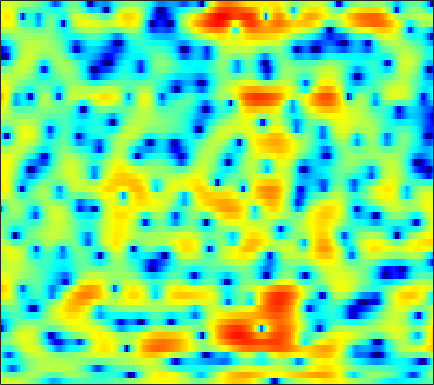

The file beside this chart, header and first rows:
2.4264, 2.5789, 2.7157, 2.7943, 2.797, 2.7572, 2.6692, 2.5549, 2.3614, 2.1214, 1.8317, 1.5741, 1.1766, 0.72928, 0.33032, -0.26556, -0.93562, -1.5054, -2.3641, -3.3306, -4.4098, -5.2853, -6.4285, -7.3777
0.74, 0.4229, -0.0372, -0.4822, -0.7566, -0.9577, -0.9251, -0.7577, -0.4019, 0.04102, 0.4888, 0.7873, 1.112, 1.325, 1.405, 1.394, 1.258, 1.069, 0.6977, 0.2146, -0.351, -0.7862, -1.333, -1.717
-2.732, -3.892, -5.753, -7.965, -9.724, -11.35, -10.71, -9.165, -6.89, -4.908, -3.293, -2.287, -1.178, -0.308, 0.2259, 0.7937, 1.228, 1.479, 1.724, 1.894, 2.002, 2.061, 2.111, 2.146
-2.494, -3.115, -3.824, -4.339, -4.562, -4.622, -4.394, -4.072, -3.501, -2.816, -2.102, -1.558, -0.866, -0.2306, 0.1877, 0.6669, 1.056, 1.283, 1.517, 1.67, 1.754, 1.779, 1.785, 1.748
-4.571, -6.452, -9.428, -12.18, -12.4, -9.962, -7.061, -5.219, -3.223, -1.646, -0.3851, 0.3803, 1.209, 1.845, 2.198, 2.515, 2.685, 2.717, 2.646, 2.457, 2.148, 1.864, 1.438, 0.9901
-1.811, -2.525, -3.346, -3.769, -3.63, -2.849, -1.679, -0.7302, 0.4792, 1.529, 2.4, 2.908, 3.384, 3.655, 3.711, 3.589, 3.263, 2.874, 2.162, 1.245, 0.1123, -0.8758, -2.429, -4.236
-1.317, -0.9155, -0.4095, 0.09814, 0.5164, 1.1, 1.708, 2.149, 2.667, 3.097, 3.417, 3.557, 3.581, 3.398, 3.106, 2.497, 1.616, 0.7569, -0.6456, -2.336, -4.336, -5.99, -8.367, -10.8
-3.671, -2.949, -1.909, -0.8404, -0.0654, 0.8984, 1.754, 2.326, 2.974, 3.455, 3.755, 3.85, 3.785, 3.527, 3.177, 2.494, 1.521, 0.5561, -1.093, -3.283, -6.163, -8.973, -14.05, -19.07
-16.33, -12.58, -8.529, -5.562, -3.837, -2.012, -0.6124, 0.2133, 1.084, 1.729, 2.159, 2.356, 2.478, 2.428, 2.295, 1.997, 1.566, 1.169, 0.5396, -0.15, -0.8352, -1.296, -1.76, -1.931
-9.574, -8.741, -7.253, -5.709, -4.641, -3.396, -2.374, -1.77, -1.17, -0.7752, -0.5463, -0.4491, -0.3891, -0.3858, -0.3948, -0.4158, -0.395, -0.3291, -0.2049, -0.03383, 0.1688, 0.357, 0.6524, 1
-5.396, -4.842, -4.08, -3.371, -2.918, -2.452, -2.158, -2.05, -2.109, -2.378, -2.858, -3.321, -4.043, -4.744, -5.114, -5.194, -4.737, -4.114, -3.09, -1.997, -0.9468, -0.2195, 0.684, 1.514
-3.621, -2.662, -1.761, -1.173, -0.9101, -0.8098, -0.9832, -1.279, -1.895, -2.837, -4.146, -5.484, -7.984, -11.83, -16.82, -32.89, -15.03, -10.49, -6.827, -4.33, -2.481, -1.345, -0.06703, 1.034
0.9615, 1.33, 1.591, 1.581, 1.406, 0.9892, 0.3473, -0.2572, -1.188, -2.201, -3.258, -4.075, -5.132, -6.073, -6.571, -6.734, -6.268, -5.634, -4.654, -3.737, -2.96, -2.469, -1.855, -1.192
5.62, 5.407, 4.953, 4.235, 3.502, 2.25, 0.6573, -0.7704, -2.882, -4.856, -5.917, -5.829, -5.079, -4.228, -3.674, -3.079, -2.72, -2.642, -2.779, -3.264, -4.243, -5.348, -7.382, -9.487
6.981, 6.626, 5.961, 5.044, 4.136, 2.563, 0.5046, -1.489, -4.995, -9.576, -11.72, -9.395, -6.125, -3.956, -2.888, -2.027, -1.652, -1.658, -2.029, -2.855, -4.152, -5.464, -7.633, -9.679
5.41, 5.216, 4.816, 4.254, 3.724, 2.867, 1.881, 1.098, 0.0839, -0.7621, -1.291, -1.448, -1.442, -1.293, -1.175, -1.118, -1.212, -1.386, -1.786, -2.37, -3.103, -3.735, -4.644, -5.544
3.415, 3.489, 3.473, 3.329, 3.153, 2.84, 2.443, 2.116, 1.663, 1.23, 0.8327, 0.5619, 0.2449, -0.05012, -0.2707, -0.5693, -0.9056, -1.192, -1.632, -2.127, -2.7, -3.173, -3.858, -4.625
1.846, 2.188, 2.529, 2.721, 2.779, 2.752, 2.619, 2.457, 2.17, 1.822, 1.421, 1.101, 0.6633, 0.2124, -0.1326, -0.5635, -0.9771, -1.29, -1.691, -2.101, -2.519, -2.852, -3.329, -3.843
0.9937, 1.639, 2.305, 2.768, 2.979, 3.101, 3.061, 2.929, 2.631, 2.2, 1.652, 1.175, 0.468, -0.2651, -0.7978, -1.447, -1.945, -2.2, -2.404, -2.525, -2.636, -2.76, -3.012, -3.382
1.332, 2.21, 3.032, 3.559, 3.794, 3.899, 3.812, 3.631, 3.23, 2.638, 1.832, 1.054, -0.2555, -1.882, -3.285, -5.174, -6.304, -6.175, -5.103, -3.853, -2.939, -2.536, -2.406, -2.742
2.621, 3.129, 3.529, 3.631, 3.574, 3.383, 3.112, 2.885, 2.542, 2.097, 1.441, 0.7567, -0.5659, -2.588, -4.734, -8.941, -13.32, -11.03, -6.441, -3.482, -1.691, -0.9146, -0.4986, -0.7063
2.43, 2.163, 1.54, 0.5564, -0.3898, -1.697, -2.708, -2.968, -2.58, -1.827, -1.17, -0.8687, -0.727, -0.8886, -1.085, -1.333, -1.338, -1.099, -0.4928, 0.2662, 0.9374, 1.309, 1.598, 1.597
1.128, 0.3759, -1.046, -3.069, -5.246, -9.72, -19.33, -21.47, -11.06, -6.733, -4.244, -3.021, -1.9, -1.122, -0.7058, -0.2499, 0.1762, 0.4947, 0.9379, 1.375, 1.775, 2.034, 2.293, 2.438
0.5046, -0.1096, -1.092, -2.236, -3.165, -4.365, -5.204, -5.406, -5.056, -4.329, -3.531, -2.975, -2.373, -1.875, -1.555, -1.136, -0.6958, -0.3315, 0.1812, 0.7031, 1.217, 1.567, 1.959, 2.265
0.2388, -0.04964, -0.4079, -0.7502, -0.9831, -1.289, -1.543, -1.697, -1.875, -2.026, -2.228, -2.416, -2.725, -3.1, -3.314, -3.391, -3.126, -2.672, -1.794, -0.8025, 0.165, 0.8117, 1.539, 2.093
-1.713, -1.444, -0.8553, -0.3, 0.03087, 0.3143, 0.399, 0.3355, 0.07214, -0.3911, -1.135, -1.929, -3.358, -5.432, -7.511, -10.85, -11.55, -9.014, -5.404, -2.662, -0.6559, 0.4958, 1.637, 2.413
-10.67, -6.051, -2.682, -0.6965, 0.2232, 0.9663, 1.288, 1.311, 1.112, 0.6271, -0.1005, -0.8404, -2.148, -3.863, -5.436, -7.375, -7.677, -6.324, -3.856, -1.661, 0.001436, 0.9329, 1.831, 2.398
-1.672, -1.093, -0.1307, 0.6091, 0.9702, 1.163, 1.089, 0.8991, 0.5299, 0.09197, -0.3409, -0.6367, -0.9962, -1.271, -1.396, -1.427, -1.198, -0.8572, -0.2778, 0.3361, 0.8257, 1.058, 1.175, 1.058
3.691, 3.479, 3.191, 2.733, 2.272, 1.425, 0.3223, -0.6407, -1.954, -2.913, -3.229, -2.995, -2.329, -1.518, -0.9221, -0.2348, 0.3849, 0.7628, 1.137, 1.338, 1.317, 1.111, 0.4961, -0.5679
5.684, 5.385, 4.75, 3.817, 2.866, 1.189, -1.146, -3.529, -8.237, -17.39, -16.74, -10.48, -6.224, -3.713, -2.397, -1.072, -0.1013, 0.4517, 0.9893, 1.256, 1.257, 1.037, 0.402, -0.7631
5.176, 4.982, 4.42, 3.547, 2.648, 1.132, -0.7502, -2.385, -4.668, -6.543, -7.378, -7.232, -6.527, -5.59, -4.898, -3.921, -3.001, -2.342, -1.56, -0.9295, -0.5035, -0.3237, -0.2539, -0.3693
4.785, 4.677, 4.292, 3.619, 2.942, 1.808, 0.444, -0.6946, -2.32, -4.041, -5.787, -7.097, -8.711, -9.909, -10.07, -9.249, -7.744, -6.581, -5.191, -3.975, -2.967, -2.311, -1.564, -0.9061
4.931, 4.852, 4.573, 4.051, 3.524, 2.615, 1.471, 0.4408, -1.186, -3.189, -5.709, -8.137, -12.71, -21.28, -27.79, -16.66, -12.28, -10.31, -8.513, -7.198, -6.003, -5.101, -3.822, -2.558
4.693, 4.678, 4.519, 4.202, 3.853, 3.223, 2.4, 1.632, 0.4083, -1.067, -2.779, -4.208, -6.128, -7.884, -8.807, -9.521, -9.935, -10.38, -11.27, -12.35, -12.29, -10.89, -8.151, -5.53
3.483, 3.59, 3.631, 3.589, 3.478, 3.235, 2.862, 2.495, 1.869, 1.1, 0.187, -0.5784, -1.682, -2.851, -3.769, -5.13, -6.73, -8.272, -11.09, -15.12, -17.77, -14.55, -9.846, -6.516
1.014, 1.184, 1.396, 1.614, 1.808, 2.081, 2.314, 2.433, 2.466, 2.336, 2.021, 1.677, 1.062, 0.3077, -0.3676, -1.378, -2.522, -3.41, -4.545, -5.433, -5.792, -5.641, -4.974, -3.998
-2.571, -2.92, -3.228, -2.892, -2.091, -0.6855, 0.7005, 1.563, 2.439, 2.985, 3.239, 3.25, 3.054, 2.63, 2.184, 1.441, 0.5586, -0.1634, -1.167, -2.123, -2.923, -3.357, -3.647, -3.51
-5.311, -7.869, -15.62, -18.67, -9.344, -3.82, -0.6258, 1.006, 2.534, 3.529, 4.113, 4.322, 4.34, 4.078, 3.721, 3.022, 2.074, 1.182, -0.2704, -2.073, -4.287, -6.163, -8.354, -8.576
-2.109, -2.742, -3.385, -3.215, -2.442, -0.9874, 0.475, 1.439, 2.465, 3.199, 3.654, 3.832, 3.853, 3.649, 3.338, 2.709, 1.809, 0.9253, -0.5779, -2.611, -5.359, -8.122, -12.57, -12.96
0.6318, 0.4787, 0.3316, 0.3417, 0.4461, 0.7086, 1.046, 1.311, 1.646, 1.913, 2.092, 2.157, 2.139, 1.998, 1.796, 1.401, 0.8442, 0.3173, -0.5371, -1.519, -2.572, -3.306, -4, -4.246
2.345, 2.098, 1.742, 1.376, 1.11, 0.7995, 0.5615, 0.4327, 0.3311, 0.2918, 0.2903, 0.3018, 0.3019, 0.2903, 0.2641, 0.1943, 0.08012, -0.04901, -0.2798, -0.5578, -0.8738, -1.101, -1.357, -1.539
4.052, 3.565, 2.749, 1.746, 0.931, -0.1604, -1.092, -1.583, -1.941, -2.029, -2.002, -1.964, -1.883, -1.736, -1.535, -1.162, -0.718, -0.391, -0.02055, 0.2013, 0.2904, 0.2616, 0.1068, -0.1051
6.258, 5.513, 4.099, 2.127, 0.204, -3.06, -6.751, -8.287, -7.296, -5.701, -4.966, -5.007, -5.557, -6.024, -5.681, -4.146, -2.257, -0.998, 0.2775, 1.081, 1.45, 1.46, 1.16, 0.541
7.528, 6.806, 5.387, 3.373, 1.374, -2.086, -6.095, -7.818, -6.812, -5.395, -5.208, -6.052, -9.003, -15.63, -16.59, -8.242, -3.717, -1.593, 0.2299, 1.26, 1.622, 1.508, 0.8305, -0.6066
5.832, 5.385, 4.557, 3.49, 2.571, 1.297, 0.1165, -0.5947, -1.3, -1.848, -2.412, -2.891, -3.572, -3.976, -3.905, -3.277, -2.333, -1.645, -0.9084, -0.4674, -0.3573, -0.5057, -1.046, -1.986
3.836, 3.614, 3.233, 2.773, 2.393, 1.869, 1.355, 0.9824, 0.5219, 0.08397, -0.3451, -0.6665, -1.057, -1.399, -1.605, -1.812, -1.96, -2.048, -2.145, -2.227, -2.273, -2.301, -2.345, -2.381
2.143, 2.065, 1.975, 1.91, 1.878, 1.837, 1.789, 1.733, 1.621, 1.452, 1.205, 0.9563, 0.5397, -0.001637, -0.494, -1.28, -2.216, -2.985, -4.006, -4.772, -4.994, -4.735, -3.985, -3.095
-0.5166, -0.5029, -0.3015, 0.09493, 0.4841, 1.055, 1.608, 1.976, 2.349, 2.563, 2.595, 2.488, 2.131, 1.51, 0.8345, -0.4089, -2.174, -3.994, -7.467, -12.93, -15.68, -11.14, -6.585, -3.731
-7.005, -7.117, -6.559, -5.13, -3.765, -1.915, -0.2903, 0.7283, 1.8, 2.551, 2.996, 3.138, 3.058, 2.677, 2.179, 1.206, -0.1572, -1.455, -3.489, -5.423, -5.999, -5.147, -3.339, -1.637
-18.06, -22.42, -27.08, -14.77, -10.12, -5.992, -3.121, -1.498, 0.145, 1.328, 2.121, 2.492, 2.744, 2.736, 2.578, 2.19, 1.648, 1.192, 0.5944, 0.1253, -0.09432, -0.08057, 0.1211, 0.4039
-15.23, -14.36, -12.74, -10.23, -8.133, -5.515, -3.31, -1.943, -0.486, 0.6145, 1.415, 1.844, 2.221, 2.401, 2.432, 2.362, 2.198, 2.036, 1.806, 1.588, 1.4, 1.27, 1.115, 0.9436
-7.866, -7.182, -6.131, -4.939, -3.994, -2.749, -1.599, -0.8332, 0.03888, 0.7255, 1.25, 1.549, 1.812, 1.959, 2.005, 2.001, 1.942, 1.866, 1.741, 1.598, 1.425, 1.276, 1.029, 0.7203
-2.66, -2.269, -1.692, -1.082, -0.6502, -0.1347, 0.2999, 0.5566, 0.8293, 1.028, 1.153, 1.203, 1.224, 1.2, 1.154, 1.064, 0.9695, 0.9123, 0.8515, 0.7992, 0.731, 0.6536, 0.4603, 0.1412
0.8238, 1.276, 1.777, 2.098, 2.21, 2.186, 1.97, 1.708, 1.277, 0.8543, 0.5071, 0.3008, 0.1022, -0.1319, -0.3614, -0.7305, -1.082, -1.217, -1.146, -0.834, -0.4352, -0.2166, -0.1158, -0.3332
3.227, 4.044, 4.699, 4.876, 4.721, 4.109, 3.002, 1.851, -0.05815, -2.008, -3.028, -2.918, -2.398, -2.261, -2.672, -4.052, -6.348, -8, -7.413, -4.608, -2.284, -1.136, -0.3038, -0.1829
4.03, 4.853, 5.445, 5.516, 5.207, 4.263, 2.592, 0.6993, -3.127, -10.04, -15.81, -9.271, -5.188, -3.716, -3.698, -4.923, -7.408, -9.428, -8.738, -5.585, -3.154, -1.959, -1.087, -0.8523
3.481, 3.938, 4.287, 4.309, 4.086, 3.464, 2.478, 1.534, 0.1218, -1.179, -1.937, -2.066, -1.919, -1.781, -1.821, -2.091, -2.504, -2.781, -2.961, -2.918, -2.847, -2.91, -3.16, -3.59
2.613, 2.942, 3.212, 3.272, 3.201, 2.966, 2.602, 2.268, 1.796, 1.362, 1.006, 0.7993, 0.5817, 0.3704, 0.1828, -0.1237, -0.5278, -0.8858, -1.477, -2.227, -3.219, -4.204, -5.925, -8.204
